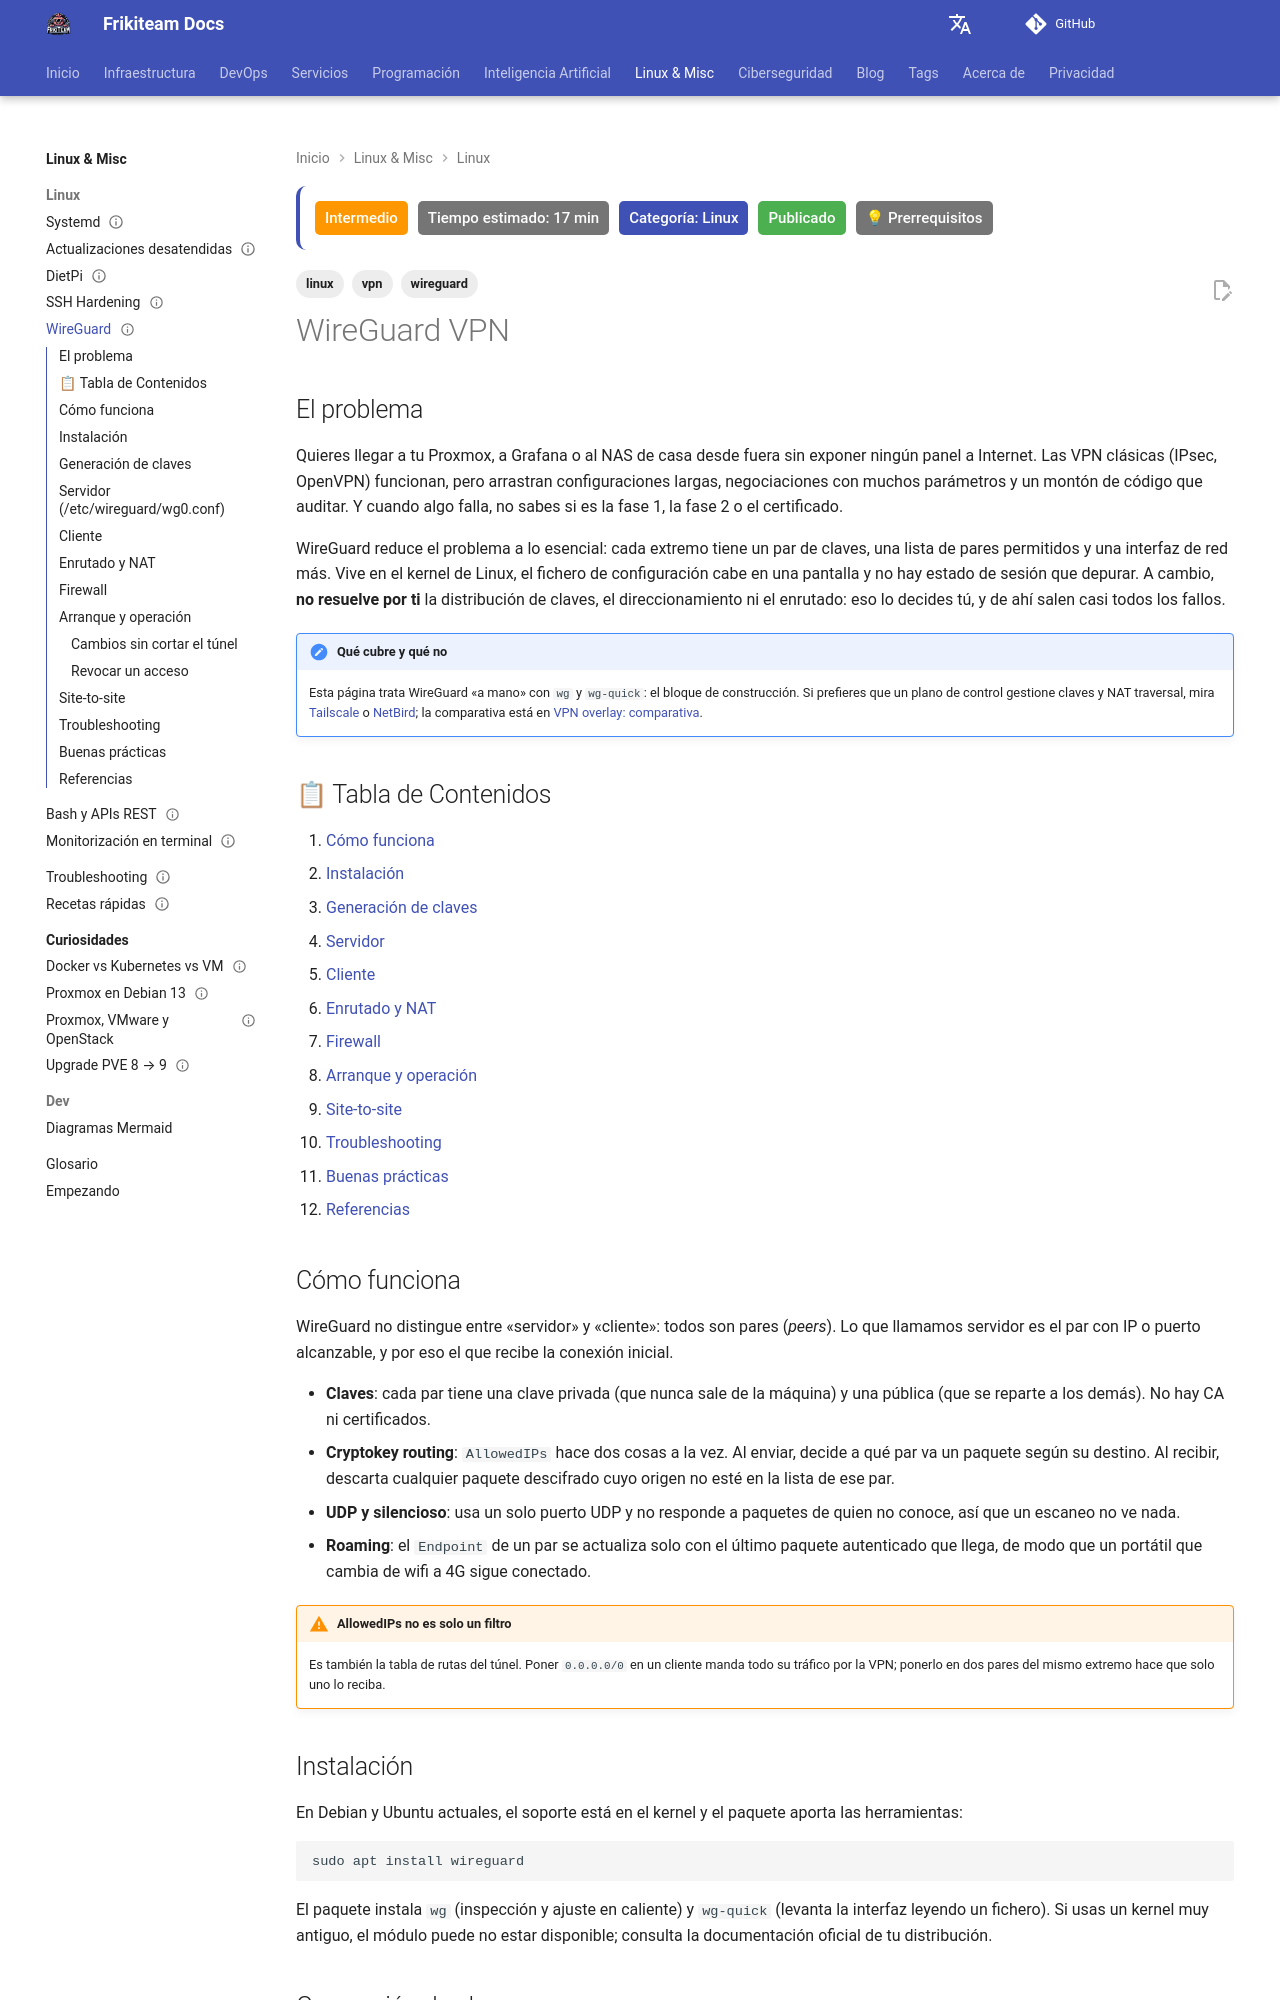

repository: rasty94/Frikiteam-docs · page: doc/linux/wireguard/index.html · generator: mkdocs

---
title: "WireGuard VPN"
description: "WireGuard en infraestructura propia: claves, servidor y clientes, enrutado y NAT, acceso remoto frente a site-to-site, operación con wg-quick y diagnóstico."
keywords: "wireguard, vpn, wg-quick, allowedips, persistentkeepalive, nat, site-to-site, homelab, mtu"
tags: ['linux', 'vpn', 'wireguard']
updated: 2026-10-11
difficulty: intermediate
estimated_time: 17 min
category: Linux
status: published
last_reviewed: 2026-10-11
prerequisites:
  - "Linux con acceso root y systemd"
  - "Direccionamiento IP y rutas básicas"
  - "Un servidor con IP pública o un puerto UDP reenviado"
reviewers: ["@rasty94"]
contributors: ["@rasty94"]
---

# WireGuard VPN

## El problema

Quieres llegar a tu Proxmox, a Grafana o al NAS de casa desde fuera sin exponer ningún panel a Internet. Las VPN clásicas (IPsec, OpenVPN) funcionan, pero arrastran configuraciones largas, negociaciones con muchos parámetros y un montón de código que auditar. Y cuando algo falla, no sabes si es la fase 1, la fase 2 o el certificado.

WireGuard reduce el problema a lo esencial: cada extremo tiene un par de claves, una lista de pares permitidos y una interfaz de red más. Vive en el kernel de Linux, el fichero de configuración cabe en una pantalla y no hay estado de sesión que depurar. A cambio, **no resuelve por ti** la distribución de claves, el direccionamiento ni el enrutado: eso lo decides tú, y de ahí salen casi todos los fallos.

!!! note "Qué cubre y qué no"
    Esta página trata WireGuard «a mano» con `wg` y `wg-quick`: el bloque de construcción. Si prefieres que un plano de control gestione claves y NAT traversal, mira [Tailscale](../networking/tailscale.md) o [NetBird](../networking/netbird.md); la comparativa está en [VPN overlay: comparativa](../networking/vpn_overlay_comparison.md).

## 📋 Tabla de Contenidos

1. [Cómo funciona](#como-funciona)
2. [Instalación](#instalacion)
3. [Generación de claves](#generacion-de-claves)
4. [Servidor](#servidor-etcwireguardwg0conf)
5. [Cliente](#cliente)
6. [Enrutado y NAT](#enrutado-y-nat)
7. [Firewall](#firewall)
8. [Arranque y operación](#arranque-y-operacion)
9. [Site-to-site](#site-to-site)
10. [Troubleshooting](#troubleshooting)
11. [Buenas prácticas](#buenas-practicas)
12. [Referencias](#referencias)

## Cómo funciona

WireGuard no distingue entre «servidor» y «cliente»: todos son pares (*peers*). Lo que llamamos servidor es el par con IP o puerto alcanzable, y por eso el que recibe la conexión inicial.

- **Claves**: cada par tiene una clave privada (que nunca sale de la máquina) y una pública (que se reparte a los demás). No hay CA ni certificados.
- **Cryptokey routing**: `AllowedIPs` hace dos cosas a la vez. Al enviar, decide a qué par va un paquete según su destino. Al recibir, descarta cualquier paquete descifrado cuyo origen no esté en la lista de ese par.
- **UDP y silencioso**: usa un solo puerto UDP y no responde a paquetes de quien no conoce, así que un escaneo no ve nada.
- **Roaming**: el `Endpoint` de un par se actualiza solo con el último paquete autenticado que llega, de modo que un portátil que cambia de wifi a 4G sigue conectado.

!!! warning "AllowedIPs no es solo un filtro"
    Es también la tabla de rutas del túnel. Poner `0.0.0.0/0` en un cliente manda todo su tráfico por la VPN; ponerlo en dos pares del mismo extremo hace que solo uno lo reciba.

## Instalación

En Debian y Ubuntu actuales, el soporte está en el kernel y el paquete aporta las herramientas:

```bash
sudo apt install wireguard
```

El paquete instala `wg` (inspección y ajuste en caliente) y `wg-quick` (levanta la interfaz leyendo un fichero). Si usas un kernel muy antiguo, el módulo puede no estar disponible; consulta la documentación oficial de tu distribución.
